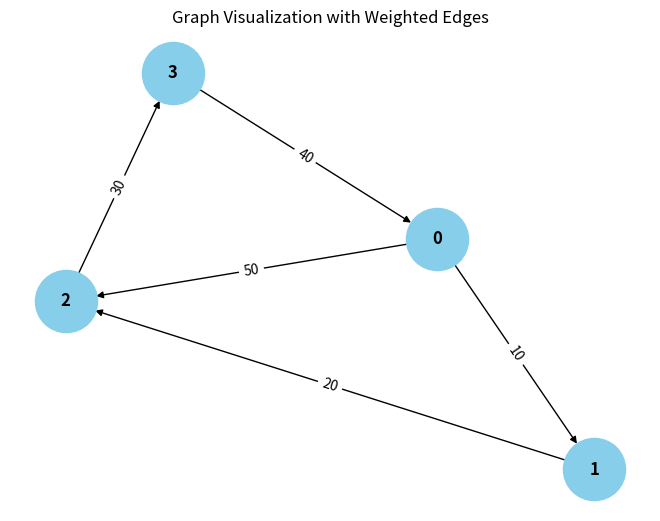

Source code (Python):
from collections import defaultdict

# ---------------------------
# WeightedGraph Class
# ---------------------------
class WeightedGraph:
    def __init__(self, vertices):
        self.vertices = vertices
        self.adj_list = {i: [] for i in range(vertices)}  # Adjacency list for the graph
        self.edges = []  # List to store the edges (u, v, weight)

    def add_edge(self, u, v, weight):
        """Add a single edge to the graph."""
        if (u, v, weight) not in self.edges:
            self.edges.append((u, v, weight))
            self.adj_list[u].append((v, weight))

    def add_multiple_edges(self, edges):
        """Add multiple edges at once."""
        for u, v, weight in edges:
            self.add_edge(u, v, weight)

    def get_edges(self):
        """Return all edges in the graph."""
        return self.edges

    def print_edges(self):
        """Print the edges of the graph."""
        print("Edges in the graph:")
        for u, v, weight in self.edges:
            print(f"{u} -> {v} (Weight: {weight})")

    def print_adj_list(self):
        """Print the adjacency list of the graph."""
        print("Adjacency List of the graph:")
        for u in self.adj_list:
            print(f"{u} -> {self.adj_list[u]}")

    def is_cyclic_directed(self):
        """Detect if there is a cycle in a directed graph using DFS."""
        visited = [False] * self.vertices
        rec_stack = [False] * self.vertices

        def dfs(v):
            visited[v] = True
            rec_stack[v] = False
            for neighbor, _ in self.adj_list[v]:
                if not visited[neighbor] and dfs(neighbor):
                    return True
                elif rec_stack[neighbor]:
                    return True
            rec_stack[v] = False
            return False

        for node in range(self.vertices):
            if not visited[node]:
                if dfs(node):
                    return True
        return False

    def is_cyclic_undirected(self):
        """Detect if there is a cycle in an undirected graph using DFS."""
        visited = [False] * self.vertices

        def dfs(v, parent):
            visited[v] = True
            for neighbor, _ in self.adj_list[v]:
                if not visited[neighbor]:
                    if dfs(neighbor, v):
                        return True
                elif parent != neighbor:
                    return True
            return False

        for node in range(self.vertices):
            if not visited[node]:
                if dfs(node, -1):
                    return True
        return False

    def is_negative_cycle(self):
        """Detect if there is a negative cycle using Bellman-Ford."""
        dist = [float("inf")] * self.vertices
        dist[0] = 0  # Start from node 0

        for _ in range(self.vertices - 1):
            for u, v, weight in self.edges:
                if dist[u] != float("inf") and dist[u] + weight < dist[v]:
                    dist[v] = dist[u] + weight

        for u, v, weight in self.edges:
            if dist[u] != float("inf") and dist[u] + weight < dist[v]:
                return True  # Negative cycle detected
        return False

    def reset_graph(self):
        """Reset the graph to its empty state."""
        self.edges = []  # Clear all edges
        self.adj_list = {i: [] for i in range(self.vertices)}  # Reset adjacency list for each vertex

    def union(self, parent, u, v):
        """Union-find helper function."""
        root_u = self.find_parent(parent, u)
        root_v = self.find_parent(parent, v)
        if root_u != root_v:
            parent[root_u] = root_v

    def find_parent(self, parent, v):
        """Find the root of the node using path compression."""
        if parent[v] == -1:
            return v
        parent[v] = self.find_parent(parent, parent[v])
        return parent[v]

    def is_cyclic_undirected_union_find(self):
        """Detect cycles in an undirected graph using Union-Find."""
        parent = [-1] * self.vertices

        for u, v, _ in self.edges:
            x = self.find_parent(parent, u)
            y = self.find_parent(parent, v)

            if x == y:
                return True
            self.union(parent, x, y)
        return False

    # ---------------------------
    # Helper functions for testing
    # ---------------------------

    def reset_graph_helper(self):
        """Reset the graph to an empty state for testing."""
        self.edges = []
        self.adj_list = defaultdict(list)

    def get_edges_helper(self):
        """Return all edges for testing."""
        return self.edges

    def add_multiple_edges_helper(self, edges):
        """Add multiple edges for testing."""
        for edge in edges:
            self.add_edge(*edge)

# ---------------------------
# Helper Class for Cycle Test Results
# ---------------------------
class CycleDetectionResults:
    def __init__(self):
        self.directed_cycle_detected = False
        self.undirected_cycle_detected = False
        self.negative_cycle_detected = False

# ---------------------------
# Additional Functionalities
# ---------------------------

class GraphRenderer:
    def __init__(self, graph):
        """Initialize the renderer for visualizing the graph."""
        self.graph = graph

    def render_edges(self):
        """Render the edges of the graph."""
        print("\nRendering edges of the graph:")
        for u, v, weight in self.graph.get_edges():
            print(f"{u} -> {v} (Weight: {weight})")

    def render_adj_list(self):
        """Render the adjacency list of the graph."""
        print("\nRendering adjacency list:")
        self.graph.print_adj_list()

    def render_summary(self):
        """Render a summary of the graph."""
        print("\nGraph summary:")
        print(f"Total vertices: {self.graph.vertices}")
        print(f"Total edges: {len(self.graph.get_edges())}")
        print(f"Is cyclic (directed): {self.graph.is_cyclic_directed()}")
        print(f"Is cyclic (undirected): {self.graph.is_cyclic_undirected()}")
        print(f"Has negative cycle: {self.graph.is_negative_cycle()}")

import matplotlib.pyplot as plt
import networkx as nx

class WeightedGraphVisualization:
    def __init__(self, graph):
        """Initialize the visualization of weighted graph."""
        self.graph = graph

    def visualize(self):
        """Visualize the graph with weighted edges using networkx and matplotlib."""
        G = nx.DiGraph()  # Using DiGraph for directed graph visualization

        # Add edges to the networkx graph
        for u, v, weight in self.graph.get_edges():
            G.add_edge(u, v, weight=weight)

        # Draw the graph
        pos = nx.spring_layout(G)  # Layout for node positioning
        edge_labels = nx.get_edge_attributes(G, 'weight')

        # Draw nodes, edges, and labels
        nx.draw(G, pos, with_labels=True, node_color='skyblue', node_size=2000, font_size=12, font_weight='bold')
        nx.draw_networkx_edge_labels(G, pos, edge_labels=edge_labels)

        # Display the plot
        plt.title("Graph Visualization with Weighted Edges")
        plt.show()


# ---------------------------
# Main Program
# ---------------------------

class WeightedGraphHandler:
    def __init__(self, vertices):
        """Initialize the graph handler."""
        self.graph = WeightedGraph(vertices)
        self.renderer = GraphRenderer(self.graph)
        self.visualizer = WeightedGraphVisualization(self.graph)

    def add_edges(self, edges):
        """Add edges to the graph."""
        for edge in edges:
            self.graph.add_edge(*edge)

    def render_graph(self):
        """Render the graph using the renderer."""
        self.renderer.render_edges()
        self.renderer.render_adj_list()

    def visualize_graph(self):
        """Visualize the graph using the visualizer."""
        self.visualizer.visualize()

    def cycle_detection_summary(self):
        """Print the cycle detection summary."""
        print("\nCycle detection summary:")
        print(f"Directed cycle detected: {self.graph.is_cyclic_directed()}")
        print(f"Undirected cycle detected: {self.graph.is_cyclic_undirected()}")
        print(f"Negative cycle detected: {self.graph.is_negative_cycle()}")

# ---------------------------
# Extended Graph Operations
# ---------------------------

class GraphCycleAnalysis:
    def __init__(self, graph):
        """Initialize cycle analysis on the graph."""
        self.graph = graph
        self.results = CycleDetectionResults()

    def analyze_cycles(self):
        """Analyze different types of cycles in the graph."""
        self.results.directed_cycle_detected = self.graph.is_cyclic_directed()
        self.results.undirected_cycle_detected = self.graph.is_cyclic_undirected()
        self.results.negative_cycle_detected = self.graph.is_negative_cycle()

    def print_analysis(self):
        """Print the analysis results."""
        print(f"Directed cycle detected: {self.results.directed_cycle_detected}")
        print(f"Undirected cycle detected: {self.results.undirected_cycle_detected}")
        print(f"Negative cycle detected: {self.results.negative_cycle_detected}")

# ---------------------------
# Main Function
# ---------------------------

if __name__ == "__main__":
    # Create a graph with 4 vertices (0, 1, 2, 3)
    graph_handler = WeightedGraphHandler(4)

    # Add some sample edges (u, v, weight)
    edges = [
        (0, 1, 10),  # Edge from 0 to 1 with weight 10
        (1, 2, 20),  # Edge from 1 to 2 with weight 20
        (2, 3, 30),  # Edge from 2 to 3 with weight 30
        (3, 0, 40),  # Edge from 3 to 0 with weight 40 (creates a directed cycle: 0 -> 1 -> 2 -> 3 -> 0)
        (0, 2, 50)  # Edge from 0 to 2 with weight 50
    ]

    # Add edges to the graph
    graph_handler.add_edges(edges)

    # Render the graph's edges and adjacency list
    graph_handler.render_graph()

    # Visualize the graph
    graph_handler.visualize_graph()

    # Detect and print the cycle results
    graph_handler.cycle_detection_summary()

    # Analyze cycles in detail
    cycle_analysis = GraphCycleAnalysis(graph_handler.graph)
    cycle_analysis.analyze_cycles()
    cycle_analysis.print_analysis()
